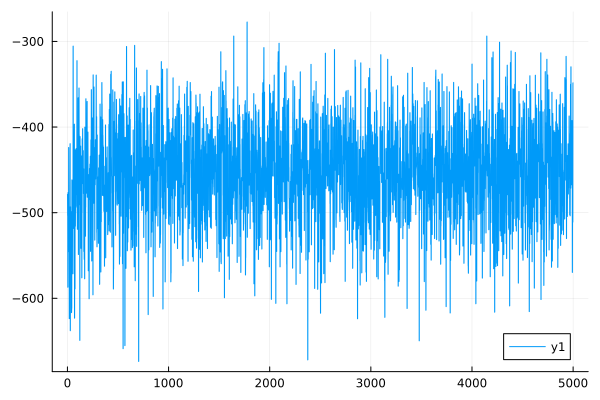

Data behind this chart, as committed beside it:
0	-478.9647017669223
1	-478.7
2	-503.3
3	-503.3
4	-587.1
5	-586.9
6	-476.5
7	-476.4
8	-529.1
9	-529
10	-545.5
11	-545.4
12	-423.9
13	-424
14	-523.3
15	-523.1
16	-493.5
17	-493.2
18	-623.8
19	-623.6
20	-504.9
21	-505
22	-622.4
23	-622.4
24	-506.7
25	-506.7
26	-419.6
27	-419.4
28	-637.9
29	-637.5
30	-493.2
31	-493.2
32	-533
33	-532.7
34	-498.8
35	-498.8
36	-514.9
37	-514.8
38	-500.1
39	-500
40	-616.8
41	-616.5
42	-611.7
43	-611.7
44	-461.8
45	-461.7
46	-497.5
47	-497.4
48	-463
49	-462.9
50	-478.1
51	-478.1
52	-492.7
53	-492.7
54	-571.4
55	-571.4
56	-305.5
57	-305.5
58	-516.1
59	-516
60	-518.5
... 4,939 more rows
